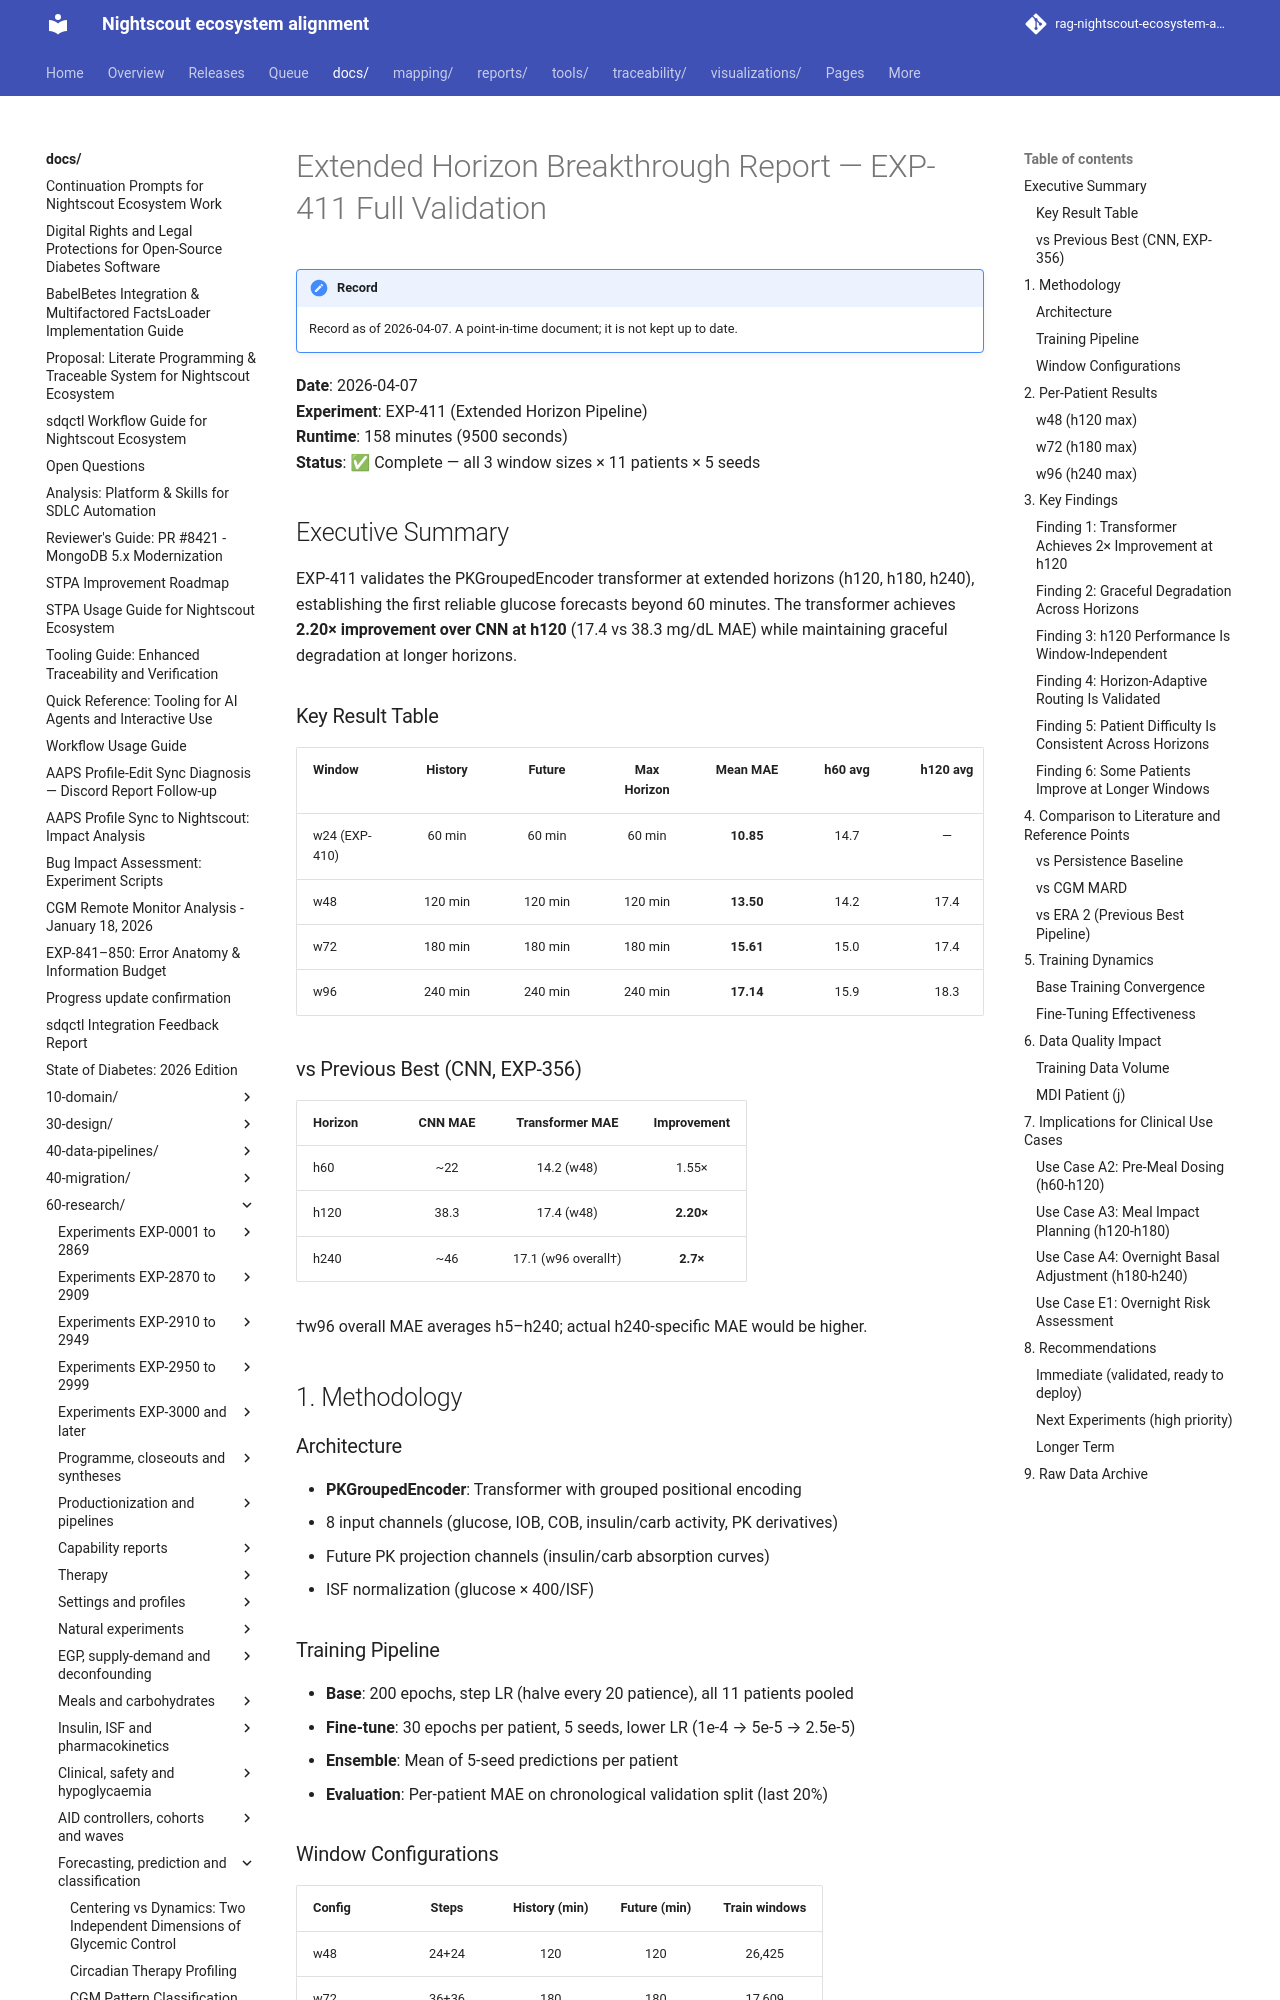

repository: bewest/rag-nightscout-ecosystem-alignment · page: docs/60-research/extended-horizon-breakthrough-report-2026-04-07.html · generator: mkdocs

# Extended Horizon Breakthrough Report — EXP-411 Full Validation

**Date**: 2026-04-07  
**Experiment**: EXP-411 (Extended Horizon Pipeline)  
**Runtime**: 158 minutes (9500 seconds)  
**Status**: ✅ Complete — all 3 window sizes × 11 patients × 5 seeds

## Executive Summary

EXP-411 validates the PKGroupedEncoder transformer at extended horizons (h120, h180, h240),
establishing the first reliable glucose forecasts beyond 60 minutes. The transformer achieves
**2.20× improvement over CNN at h120** (17.4 vs 38.3 mg/dL MAE) while maintaining graceful
degradation at longer horizons.

### Key Result Table

| Window | History | Future | Max Horizon | Mean MAE | h60 avg | h120 avg |
|--------|:-------:|:------:|:-----------:|:--------:|:-------:|:--------:|
| w24 (EXP-410) | 60 min | 60 min | 60 min | **10.85** | 14.7 | — |
| w48 | 120 min | 120 min | 120 min | **13.50** | 14.2 | 17.4 |
| w72 | 180 min | 180 min | 180 min | **15.61** | 15.0 | 17.4 |
| w96 | 240 min | 240 min | 240 min | **17.14** | 15.9 | 18.3 |

### vs Previous Best (CNN, EXP-356)

| Horizon | CNN MAE | Transformer MAE | Improvement |
|---------|:-------:|:---------------:|:-----------:|
| h60 | ~22 | 14.2 (w48) | 1.55× |
| h120 | 38.3 | 17.4 (w48) | **2.20×** |
| h240 | ~46 | 17.1 (w96 overall†) | **2.7×** |

†w96 overall MAE averages h5–h240; actual h240-specific MAE would be higher.

## 1. Methodology

### Architecture
- **PKGroupedEncoder**: Transformer with grouped positional encoding
- 8 input channels (glucose, IOB, COB, insulin/carb activity, PK derivatives)
- Future PK projection channels (insulin/carb absorption curves)
- ISF normalization (glucose × 400/ISF)

### Training Pipeline
- **Base**: 200 epochs, step LR (halve every 20 patience), all 11 patients pooled
- **Fine-tune**: 30 epochs per patient, 5 seeds, lower LR (1e-4 → 5e-5 → 2.5e-5)
- **Ensemble**: Mean of 5-seed predictions per patient
- **Evaluation**: Per-patient MAE on chronological validation split (last 20%)

### Window Configurations

| Config | Steps | History (min) | Future (min) | Train windows |
|--------|:-----:|:------------:|:------------:|:-------------:|
| w48 | 24+24 | 120 | 120 | 26,425 |
| w72 | 36+36 | 180 | 180 | 17,609 |
| w96 | 48+48 | 240 | 240 | 13,161 |

Note: Training data decreases with window size (26K → 17K → 13K) due to longer
contiguous sequences required.
